The GitHub repository elbruno/AzureMLAndAzureFunctions contains a labelled image folder "AzureML" with 2 categories: Space Wolf, squirrel. Examples follow, each with its label.

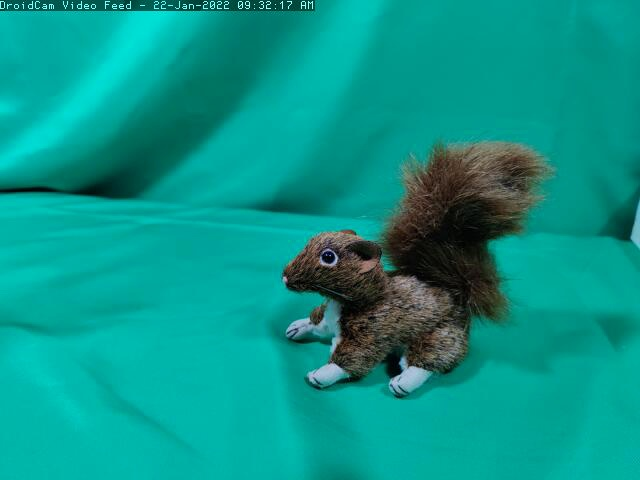
Label: squirrel

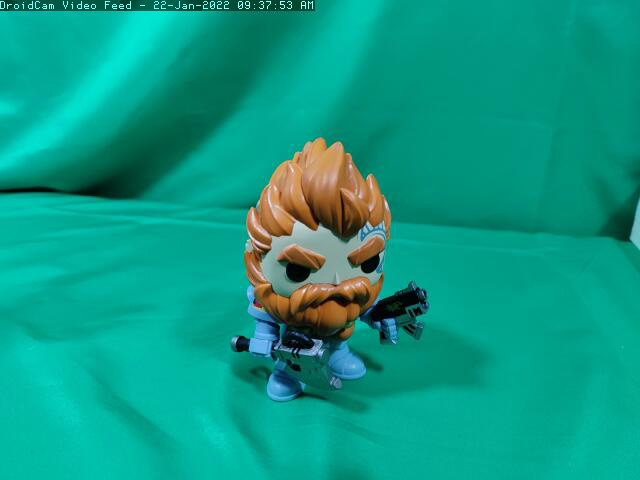
Label: Space Wolf

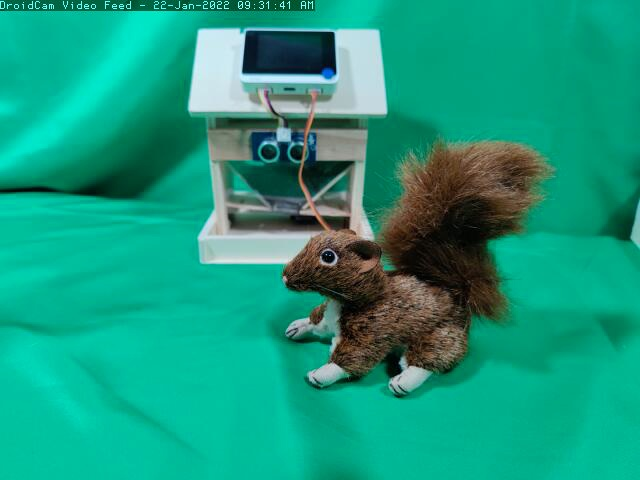
Label: squirrel

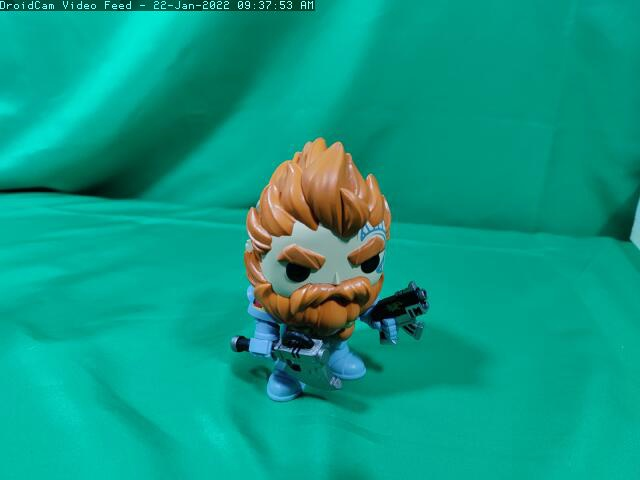
Label: Space Wolf

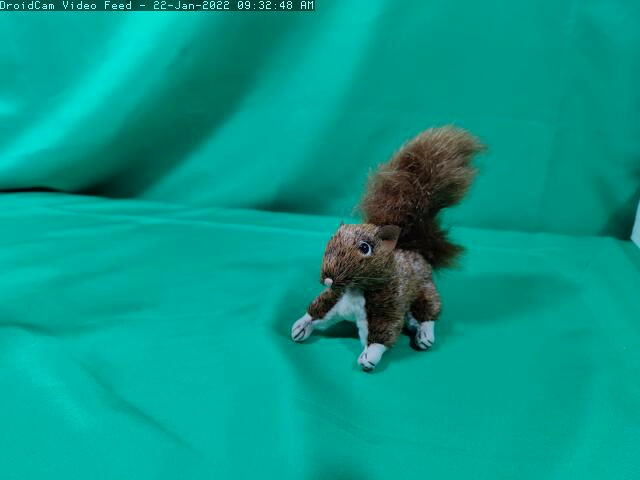
Label: squirrel

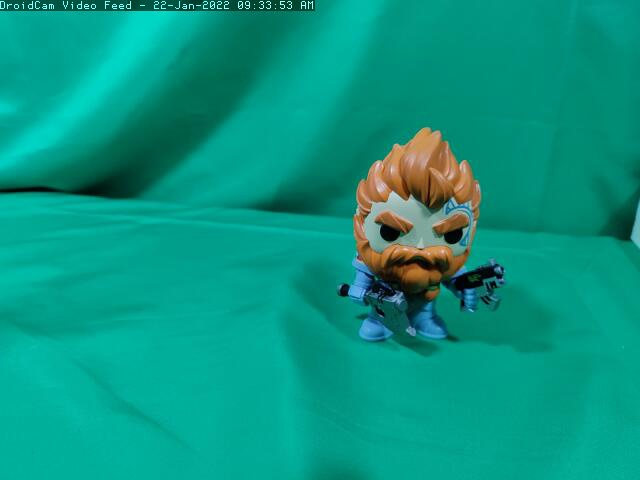
Label: Space Wolf
